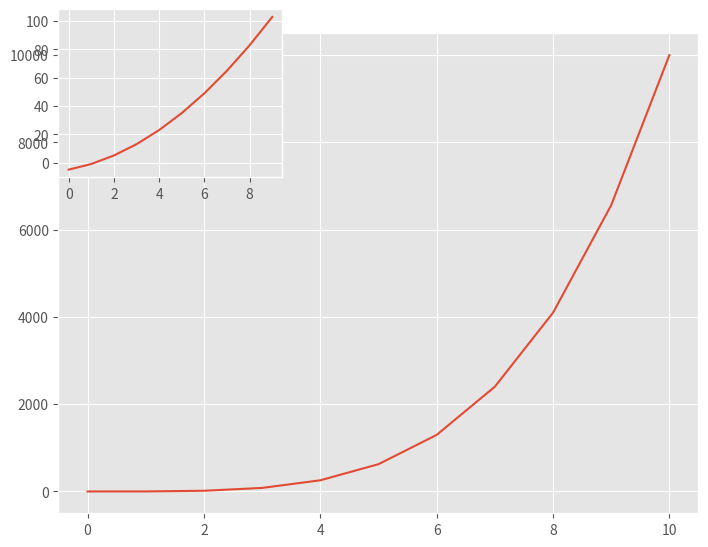

This figure's Python source:
import pandas as pd
import numpy as np
import matplotlib.pyplot as plt
plt.style.use('ggplot')

x = np.arange(10)
y = x **2 +3*x - 5
a = np.linspace(0, 10, 11)
b = a **4

# plt.figure(figsize=(6, 4))

'''plt.subplot(1, 2, 1)
plt.plot(x, y)
plt.xlabel('X')
plt.ylabel('Y')
plt.xlim(0, 10)
plt.ylim(0, 110)
plt.title('Quadratic')

plt.subplot(1, 2, 2)
plt.plot(a, b)
plt.xlabel('a')
plt.ylabel('b')
plt.xlim(0, 10)
plt.ylim(0, 11000)
plt.title('X⁴')
'''

fig = plt.figure()

axe1 = fig.add_axes([0, 0, 1, 1])
axe1.plot(a, b)

axe2 = fig.add_axes([0, .7, .35, .35])
axe2.plot(x, y)

plt.show()
# plt.savefig('../graphs/plot.png')